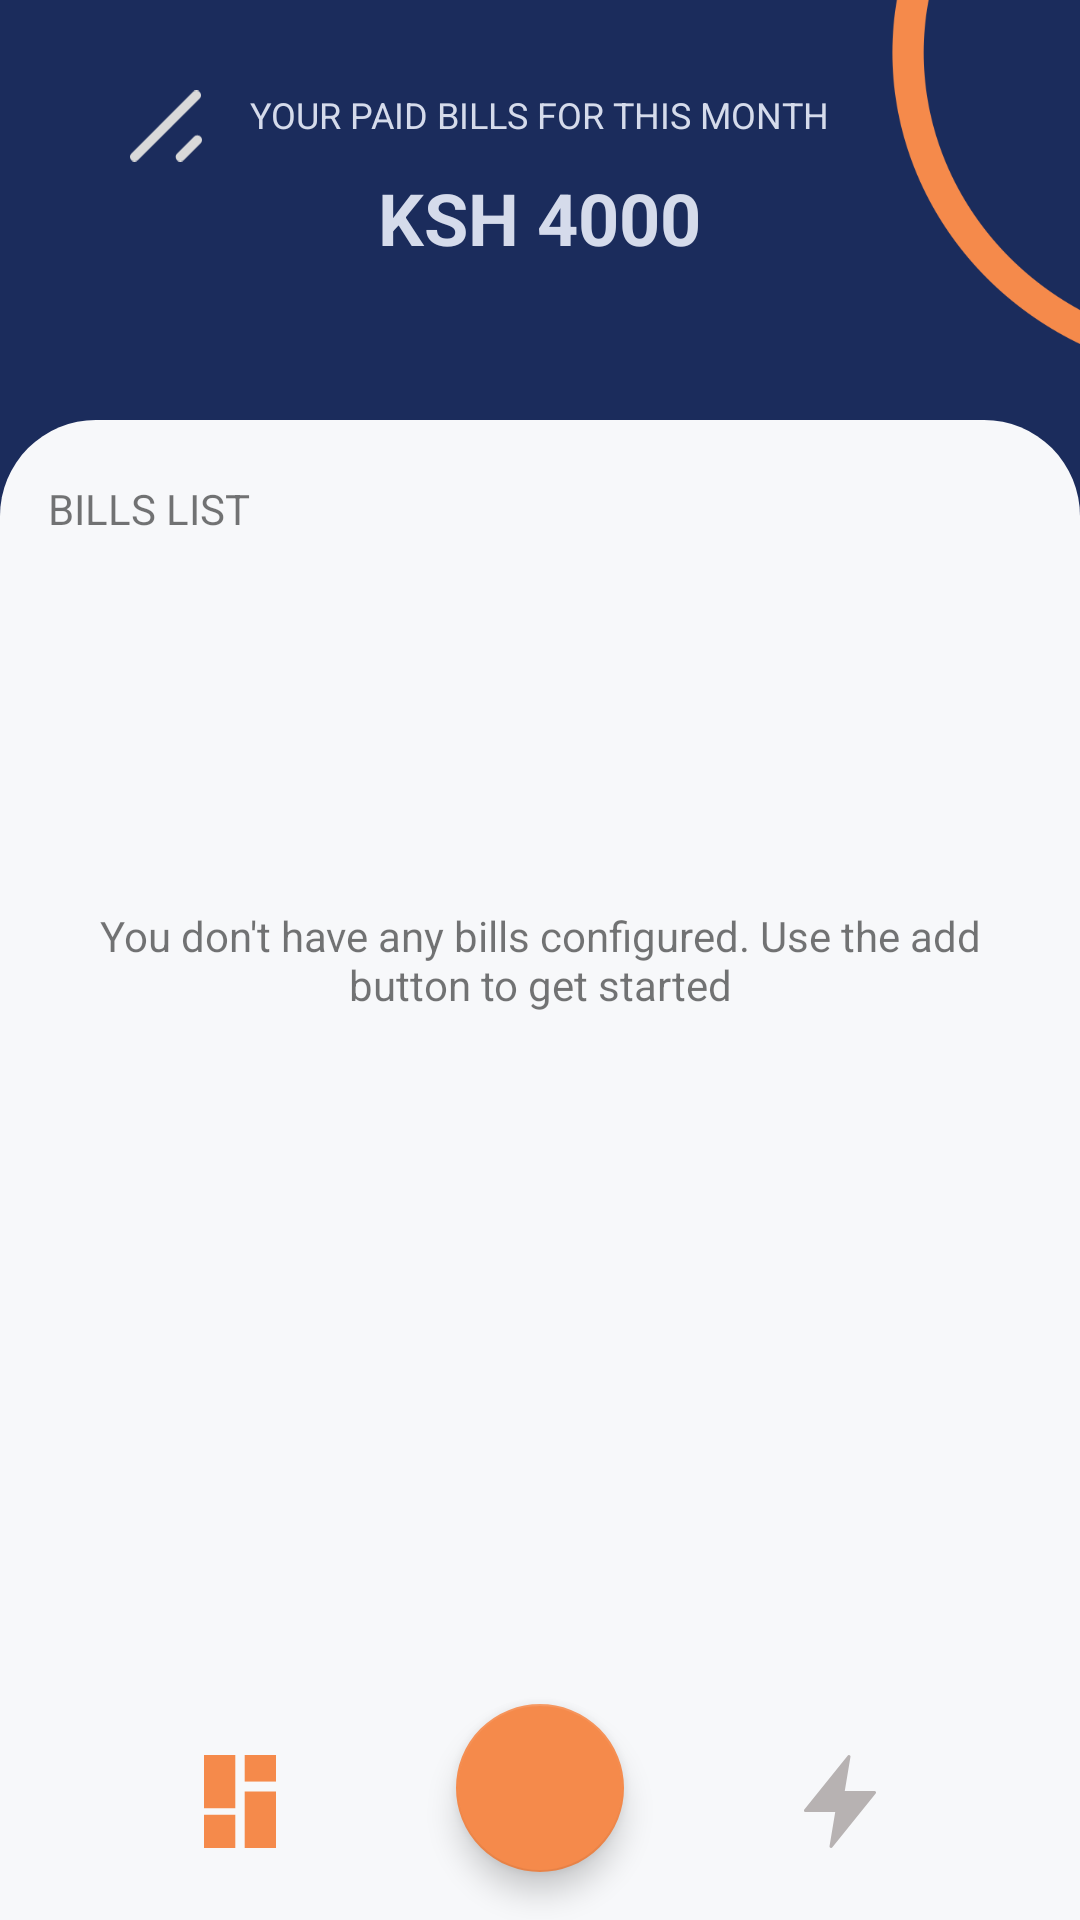

Reconstruct the res/layout file that produces this screen, plus the resources it refers to.
<!-- AndroidManifest.xml: activity theme AppTheme.NoActionBar -->
<!-- res/layout/activity_home.xml -->
<?xml version="1.0" encoding="utf-8"?>
<RelativeLayout xmlns:android="http://schemas.android.com/apk/res/android"
    xmlns:app="http://schemas.android.com/apk/res-auto"
    xmlns:tools="http://schemas.android.com/tools"
    android:layout_width="match_parent"
    android:layout_height="match_parent"
    tools:context=".ui.home.HomeActivity"
    android:background="@color/colorPrimary">

    <TextView
        android:id="@+id/home_monthly_payment_prompt"
        android:layout_width="wrap_content"
        android:layout_height="wrap_content"
        android:text="@string/home_monthly_payment_prompt"
        android:textColor="@color/colorTextLight"
        android:textSize="12sp"
        android:layout_centerHorizontal="true"
        android:layout_marginTop="30dp"/>

    <TextView
        android:id="@+id/home_monthly_payment"
        android:layout_width="wrap_content"
        android:layout_height="wrap_content"
        android:text="@string/home_monthly_payment_bill"
        android:textSize="24sp"
        android:textColor="@color/colorTextLight"
        android:textStyle="bold"
        android:layout_centerHorizontal="true"
        android:layout_marginTop="10dp"
        android:layout_below="@id/home_monthly_payment_prompt"/>


    <ImageView
        android:layout_width="24dp"
        android:layout_height="24dp"
        app:srcCompat="@drawable/ic_white_line_logo"
        android:contentDescription="@string/splash_logo_content_description"
        android:layout_toLeftOf="@id/home_monthly_payment_prompt"
        android:layout_marginRight="16dp"
        android:layout_alignTop="@id/home_monthly_payment_prompt"/>

    <ImageView
        android:id="@+id/home_arch"
        android:layout_width="120dp"
        android:layout_height="120dp"
        android:src="@drawable/home_arch"
        android:layout_alignParentRight="true"
        android:layout_alignParentEnd="true"
        android:scaleType="fitEnd"
        />

    <View
        android:id="@+id/home_main_content"
        android:layout_width="wrap_content"
        android:layout_height="wrap_content"
        android:layout_below="@id/home_arch"
        android:layout_marginTop="20dp"
        android:background="@drawable/rounded_background"/>

    <TextView
        android:id="@+id/home_bill_header"
        android:layout_width="wrap_content"
        android:layout_height="wrap_content"
        android:text="@string/home_bill_header"
        android:layout_alignTop="@id/home_main_content"
        android:layout_marginTop="20dp"
        android:layout_marginStart="16dp" />

    <com.google.android.material.floatingactionbutton.FloatingActionButton
        android:id="@+id/add_bill_fab"
        android:layout_width="wrap_content"
        android:layout_height="wrap_content"
        app:srcCompat="@drawable/ic_add_white_24dp"
        android:layout_marginBottom="16dp"
        app:tint="@android:color/white"
        android:scaleType="center"
        app:fabSize="normal"
        app:backgroundTint="@color/colorAccent"
        app:rippleColor="@color/colorAccent"
        android:layout_alignParentBottom="true"
        android:layout_centerHorizontal="true"
        />

    <ImageView
        android:id="@+id/home_home_button"
        android:layout_width="wrap_content"
        android:layout_height="wrap_content"
        app:srcCompat="@drawable/ic_home_icon_selected"
        android:layout_alignParentBottom="true"
        android:layout_marginBottom="24dp"
        android:layout_toLeftOf="@id/add_bill_fab"
        android:layout_toStartOf="@id/add_bill_fab"
        android:layout_marginRight="60dp"
        android:layout_marginEnd="60dp"/>

    <ImageView
        android:id="@+id/home_graph_buttom"
        android:layout_width="wrap_content"
        android:layout_height="wrap_content"
        app:srcCompat="@drawable/ic_graph_icon_unselected"
        android:layout_alignParentBottom="true"
        android:layout_marginBottom="24dp"
        android:layout_toRightOf="@id/add_bill_fab"
        android:layout_toEndOf="@id/add_bill_fab"
        android:layout_marginLeft="60dp"
        android:layout_marginStart="60dp"/>

    <androidx.recyclerview.widget.RecyclerView
        android:id="@+id/home_recycler_view"
        android:layout_width="match_parent"
        android:layout_height="wrap_content"
        android:layout_below="@id/home_bill_header"
        android:layout_above="@id/add_bill_fab"/>

    <TextView
        android:id="@+id/no_bills_present"
        android:layout_width="wrap_content"
        android:layout_height="wrap_content"
        android:text="@string/no_bills_present"
        android:layout_centerInParent="true"
        android:layout_marginLeft="30dp"
        android:layout_marginRight="30dp"
        android:gravity="center_horizontal"
        android:visibility="visible"/>

</RelativeLayout>
<!-- resources referenced by this layout -->
<resources>
  <color name="colorAccent">#f58a4b</color>
  <color name="colorPrimary">#1b2c5c</color>
  <color name="colorTextLight">#d5dbeb</color>
  <!-- drawable home_arch: png bitmap (drawable, 8475 bytes) -->
  <!-- drawable ic_graph_icon_unselected (drawable) -->
  <vector android:height="30.9996dp" android:viewportHeight="25.833"
      android:viewportWidth="20" android:width="24dp" xmlns:android="http://schemas.android.com/apk/res/android">
      <path android:fillColor="#b7b2b2" android:pathData="M19.584,9.999L11.326,9.999l1.586,-9.515a0.417,0.417 0,0 0,-0.735 -0.33l-12.083,15a0.417,0.417 0,0 0,0.324 0.678h8.258l-1.586,9.515a0.417,0.417 0,0 0,0.736 0.33l12.083,-15A0.417,0.417 0,0 0,19.584 9.999Z"/>
  </vector>
  <!-- drawable ic_home_icon_selected (drawable) -->
  <vector android:height="30.95652dp" android:viewportHeight="28"
      android:viewportWidth="23" android:width="24dp" xmlns:android="http://schemas.android.com/apk/res/android">
      <path android:fillColor="#f58a4b" android:pathData="M0,0h10v16h-10z"/>
      <path android:fillColor="#f58a4b" android:pathData="M13,0h10v8h-10z"/>
      <path android:fillColor="#f58a4b" android:pathData="M0,18h10v10h-10z"/>
      <path android:fillColor="#f58a4b" android:pathData="M13,11h10v17h-10z"/>
  </vector>
  <!-- drawable ic_white_line_logo (drawable) -->
  <vector xmlns:android="http://schemas.android.com/apk/res/android"
      android:width="25.904dp"
      android:height="25.588dp"
      android:viewportWidth="25.904"
      android:viewportHeight="25.588">
    <path
        android:pathData="M1.689,25.587a1.689,1.689 0,0 1,-1.193 -2.882l22.208,-22.213a1.691,1.691 0,0 1,2.391 2.391L2.883,25.092A1.685,1.685 0,0 1,1.689 25.587Z"
        android:fillColor="#d9d9d9"/>
    <path
        android:pathData="M18.13,25.587a1.689,1.689 0,0 1,-1.193 -2.882l6.088,-6.088a1.689,1.689 0,0 1,2.387 2.391l-6.088,6.083A1.685,1.685 0,0 1,18.13 25.587Z"
        android:fillColor="#d9d9d9"/>
  </vector>
  <!-- drawable rounded_background (drawable) -->
  <?xml version="1.0" encoding="utf-8"?>
  <shape xmlns:android="http://schemas.android.com/apk/res/android"
      android:shape="rectangle">
  
      <solid android:color="#f7f8fa" />
  
      <corners android:topLeftRadius="32dp"
          android:topRightRadius="32dp"/>
  
  </shape>
  <string name="home_bill_header">BILLS LIST</string>
  <string name="home_monthly_payment_bill">KSH 4000</string>
  <string name="home_monthly_payment_prompt">YOUR PAID BILLS FOR THIS MONTH</string>
  <string name="no_bills_present">You don\'t have any bills configured. Use the add button to get started</string>
  <string name="splash_logo_content_description">bill app logo</string>
  <style name="AppTheme.NoActionBar">
          <item name="windowActionBar">false</item>
          <item name="windowNoTitle">true</item>
      </style>
</resources>
